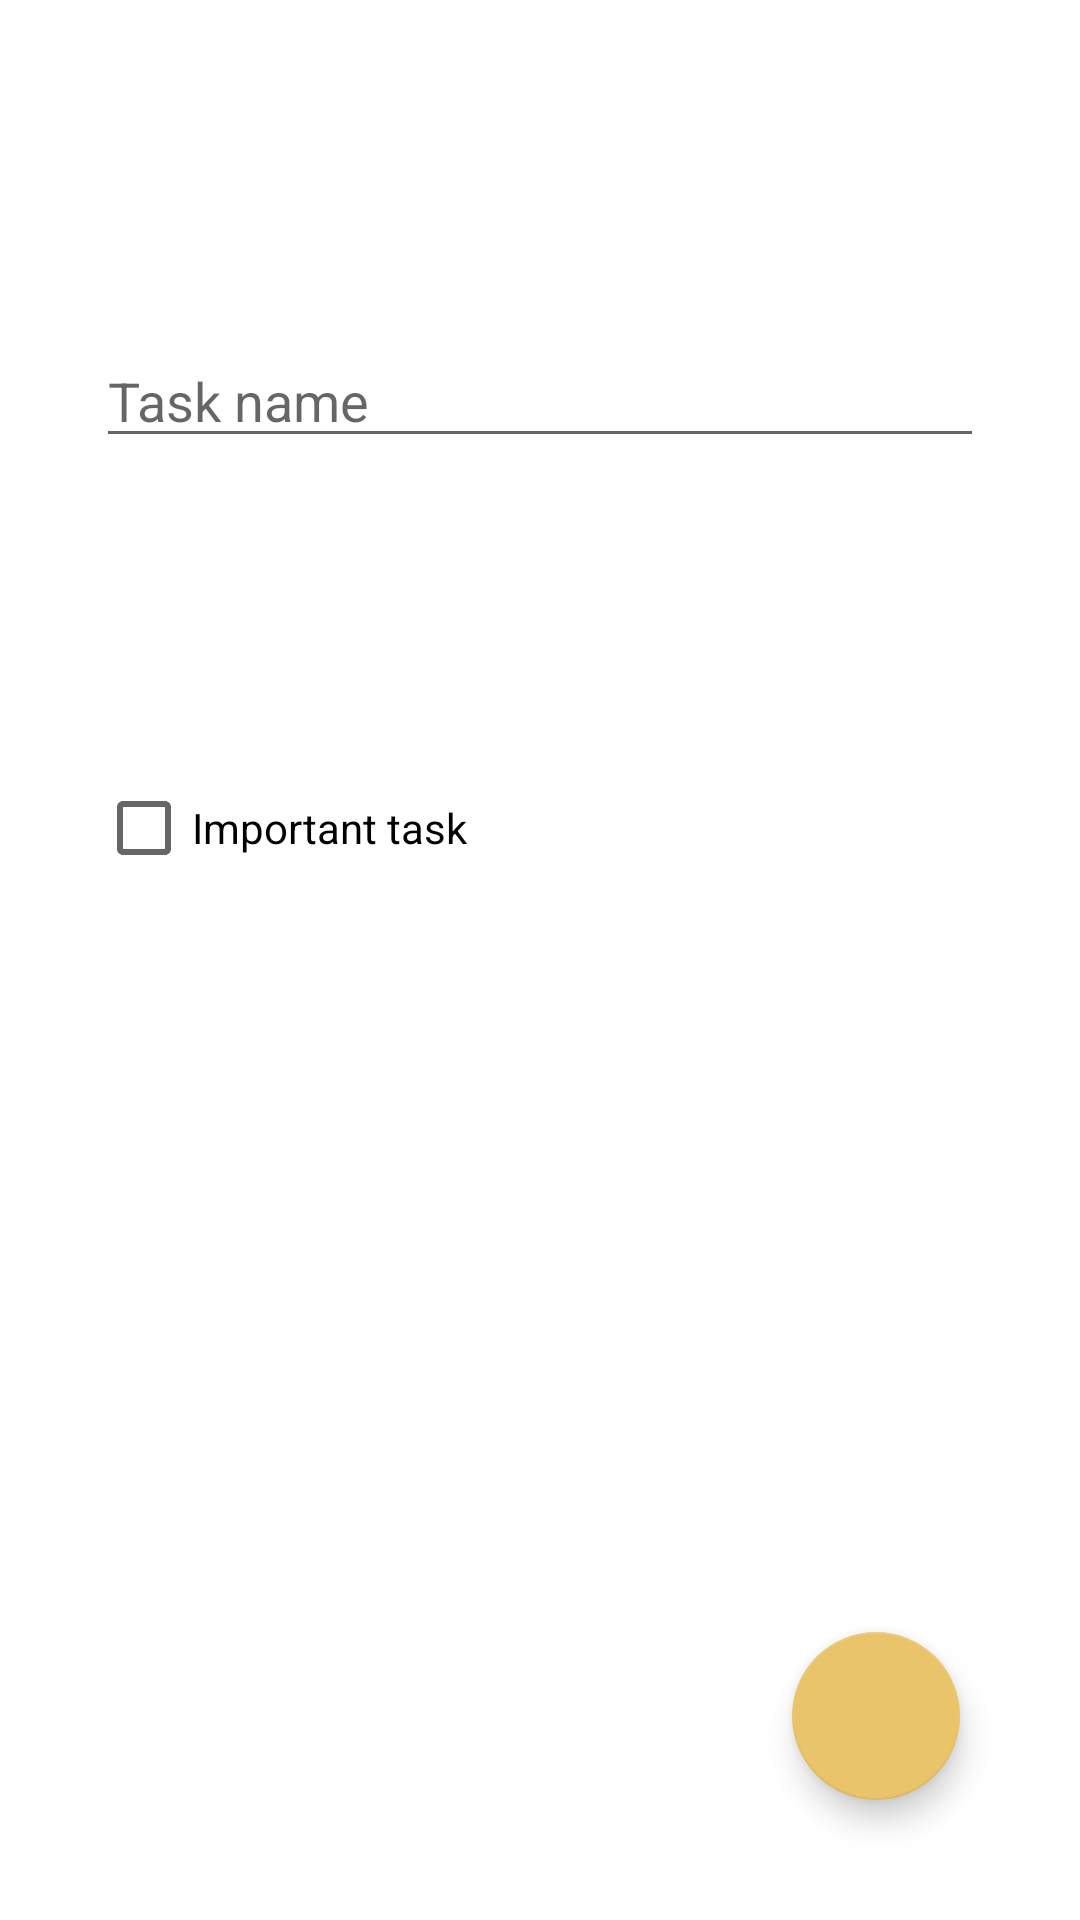

Reconstruct the res/layout file that produces this screen, plus the resources it refers to.
<!-- AndroidManifest.xml: application theme Theme.TODOApp -->
<!-- res/layout/fragment_add_edit_task.xml -->
<?xml version="1.0" encoding="utf-8"?>

<androidx.coordinatorlayout.widget.CoordinatorLayout xmlns:android="http://schemas.android.com/apk/res/android"
    xmlns:tools="http://schemas.android.com/tools"
    android:layout_width="match_parent"
    android:layout_height="match_parent"
    android:background="@drawable/dialog_fragment_background"
    android:padding="24dp"
    tools:context=".ui.addedittask.AddEditTaskFragment">

    <ScrollView
        android:layout_width="match_parent"
        android:layout_height="wrap_content">

        <LinearLayout
            android:layout_width="match_parent"
            android:layout_height="wrap_content"
            android:layout_gravity="bottom"
            android:layout_marginBottom="80dp"
            android:orientation="vertical"
            android:padding="8dp">

            <LinearLayout
                android:layout_width="match_parent"
                android:layout_height="200dp">

                <EditText
                    android:id="@+id/edit_text_task_name"
                    android:layout_width="0dp"
                    android:layout_height="wrap_content"
                    android:layout_gravity="center_vertical"
                    android:layout_weight="0.5"
                    android:hint="@string/hint" />
            </LinearLayout>

            <CheckBox
                android:id="@+id/checkbox_important"
                android:layout_width="match_parent"
                android:layout_height="wrap_content"
                android:layout_marginTop="20dp"
                android:text="@string/priority" />

            <TextView
                android:id="@+id/text_view_date_created"
                android:layout_width="wrap_content"
                android:layout_height="wrap_content"
                android:layout_marginTop="5dp"
                tools:text="Date created:" />

        </LinearLayout>
    </ScrollView>

    <com.google.android.material.floatingactionbutton.FloatingActionButton
        android:id="@+id/fab_save_task"
        android:layout_width="wrap_content"
        android:layout_height="wrap_content"
        android:layout_gravity="bottom|end"
        android:layout_margin="16dp"
        android:src="@drawable/ic_check" />

</androidx.coordinatorlayout.widget.CoordinatorLayout>
<!-- resources referenced by this layout -->
<resources>
  <!-- drawable dialog_fragment_background (drawable) -->
  <?xml version="1.0" encoding="utf-8"?>
  
  
  <shape xmlns:android="http://schemas.android.com/apk/res/android">
      <solid android:color="@color/white" />
      <corners
          android:bottomLeftRadius="0dp"
          android:bottomRightRadius="0dp"
          android:radius="1dp"
          android:topLeftRadius="24dp"
          android:topRightRadius="24dp" />
  </shape>
  <string name="hint">Task name</string>
  <string name="priority">Important task</string>
  
      // Action menu
  <style name="Theme.TODOApp" parent="Theme.MaterialComponents.DayNight.DarkActionBar">
          
          <item name="colorPrimary">@color/light_green</item>
          <item name="colorPrimaryVariant">@color/orange</item>
          <item name="colorOnPrimary">@color/chocolate</item>
          
          <item name="colorSecondary">@color/yellow</item>
          <item name="colorSecondaryVariant">@color/orange</item>
          <item name="colorOnSecondary">@color/chocolate</item>
          
          <item name="android:statusBarColor" tools:targetApi="l">?attr/colorPrimaryVariant</item>
          
      </style>
  <color name="white">#FFFFFF</color>
  <color name="light_green">#2A9D8F</color>
  <color name="orange">#E76F51</color>
  <color name="chocolate">#442C2E</color>
  <color name="yellow">#E9C46A</color>
</resources>
